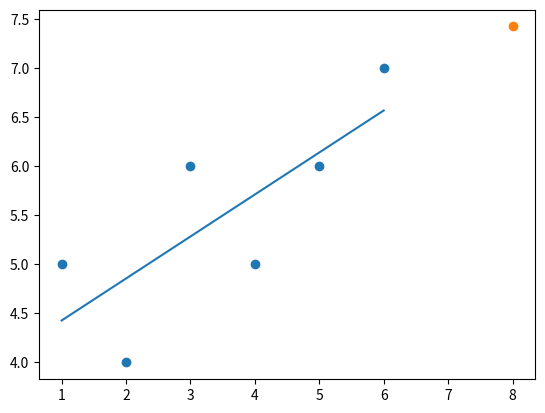

Write Python code to recreate this figure.
from statistics import mean
import numpy as np
import matplotlib.pyplot as plt


xs = np.array([1, 2, 3, 4, 5, 6],dtype=float)
ys = np.array([5, 4, 6, 5, 6, 7], dtype=float)


def best_fit_slope_and_intercept(xs,ys):
    m = ( ( (mean(xs) * mean(ys)) - mean(xs*ys) ) / ( (mean(xs)**2) - mean(xs**2) ))  #xs^2 square
    b = mean(ys) - m*mean(xs)
    return m, b

m,b  = best_fit_slope_and_intercept(xs,ys)
print(m, b)


regression_line = [(m*x)+b for x in xs]
predict_x = 8
predict_y = (m*predict_x) + b

plt.scatter(xs,ys)
plt.scatter(predict_x,predict_y)
plt.plot(xs,regression_line)
plt.show()